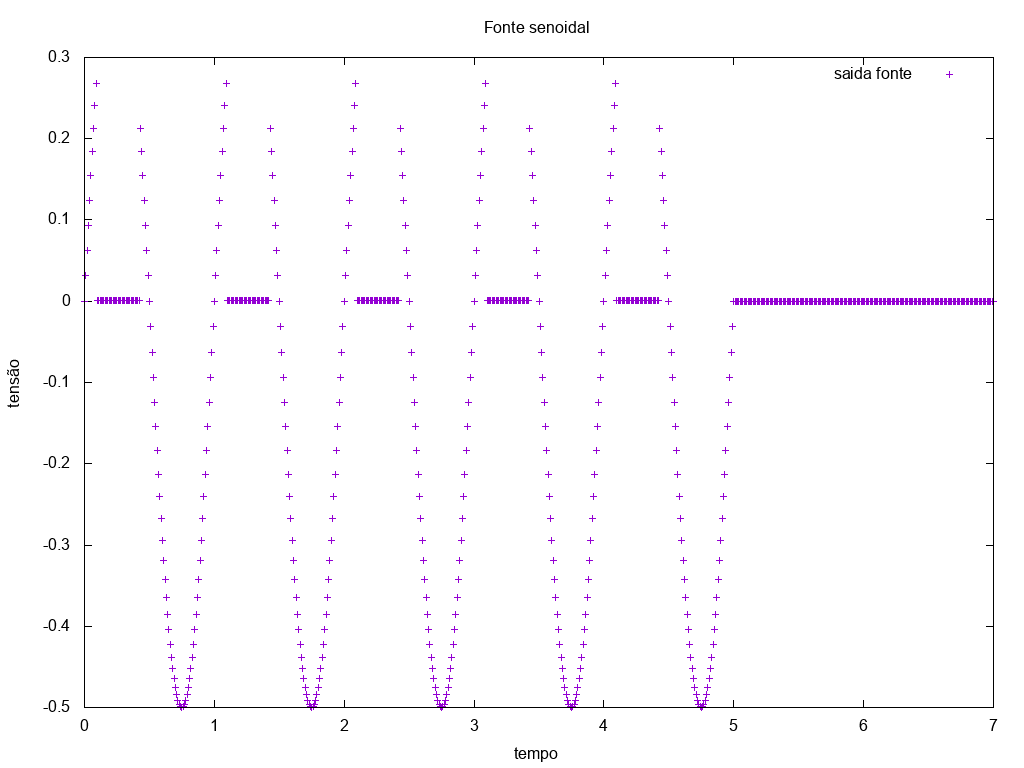

Source data for this figure (header and first rows):
t	1	2	jV0100	
0	0	0	-0	
0.01	0.06279	0.0314	-0.09419	
0.02	0.1253	0.06267	-0.188	
0.03	0.1874	0.09369	-0.2811	
0.04	0.2487	0.1243	-0.373	
0.05	0.309	0.1545	-0.4635	
0.06	0.3681	0.1841	-0.5522	
0.07	0.4258	0.2129	-0.6387	
0.08	0.4818	0.2409	-0.7226	
0.09	0.5358	0.2679	-0.8037	
0.1	0.5878	0.0005872	-0.5884	
0.11	0.6374	0.0006368	-0.6381	
0.12	0.6845	0.0006839	-0.6852	
0.13	0.729	0.0007282	-0.7297	
0.14	0.7705	0.0007697	-0.7713	
0.15	0.809	0.0008082	-0.8098	
0.16	0.8443	0.0008435	-0.8452	
0.17	0.8763	0.0008754	-0.8772	
0.18	0.9048	0.0009039	-0.9057	
0.19	0.9298	0.0009288	-0.9307	
0.2	0.9511	0.0009501	-0.952	
0.21	0.9686	0.0009676	-0.9696	
0.22	0.9823	0.0009813	-0.9833	
0.23	0.9921	0.0009911	-0.9931	
0.24	0.998	0.000997	-0.999	
0.25	1	0.000999	-1.001	
0.26	0.998	0.000997	-0.999	
0.27	0.9921	0.0009911	-0.9931	
0.28	0.9823	0.0009813	-0.9833	
0.29	0.9686	0.0009676	-0.9696	
0.3	0.9511	0.0009501	-0.952	
0.31	0.9298	0.0009288	-0.9307	
0.32	0.9048	0.0009039	-0.9057	
0.33	0.8763	0.0008754	-0.8772	
0.34	0.8443	0.0008435	-0.8452	
0.35	0.809	0.0008082	-0.8098	
0.36	0.7705	0.0007697	-0.7713	
0.37	0.729	0.0007282	-0.7297	
0.38	0.6845	0.0006839	-0.6852	
0.39	0.6374	0.0006368	-0.6381	
0.4	0.5878	0.0005872	-0.5884	
0.41	0.5358	0.0005353	-0.5364	
0.42	0.4818	0.0004813	-0.4822	
0.43	0.4258	0.2129	-0.6387	
0.44	0.3681	0.1841	-0.5522	
0.45	0.309	0.1545	-0.4635	
0.46	0.2487	0.1243	-0.373	
0.47	0.1874	0.09369	-0.2811	
0.48	0.1253	0.06267	-0.188	
0.49	0.06279	0.0314	-0.09419	
0.5	-1.2098e-15	-6.04901e-16	1.8147e-15	
0.51	-0.06279	-0.0314	0.09419	
0.52	-0.1253	-0.06267	0.188	
0.53	-0.1874	-0.09369	0.2811	
0.54	-0.2487	-0.1243	0.373	
0.55	-0.309	-0.1545	0.4635	
0.56	-0.3681	-0.1841	0.5522	
0.57	-0.4258	-0.2129	0.6387	
0.58	-0.4818	-0.2409	0.7226	
0.59	-0.5358	-0.2679	0.8037	
... 641 more rows
